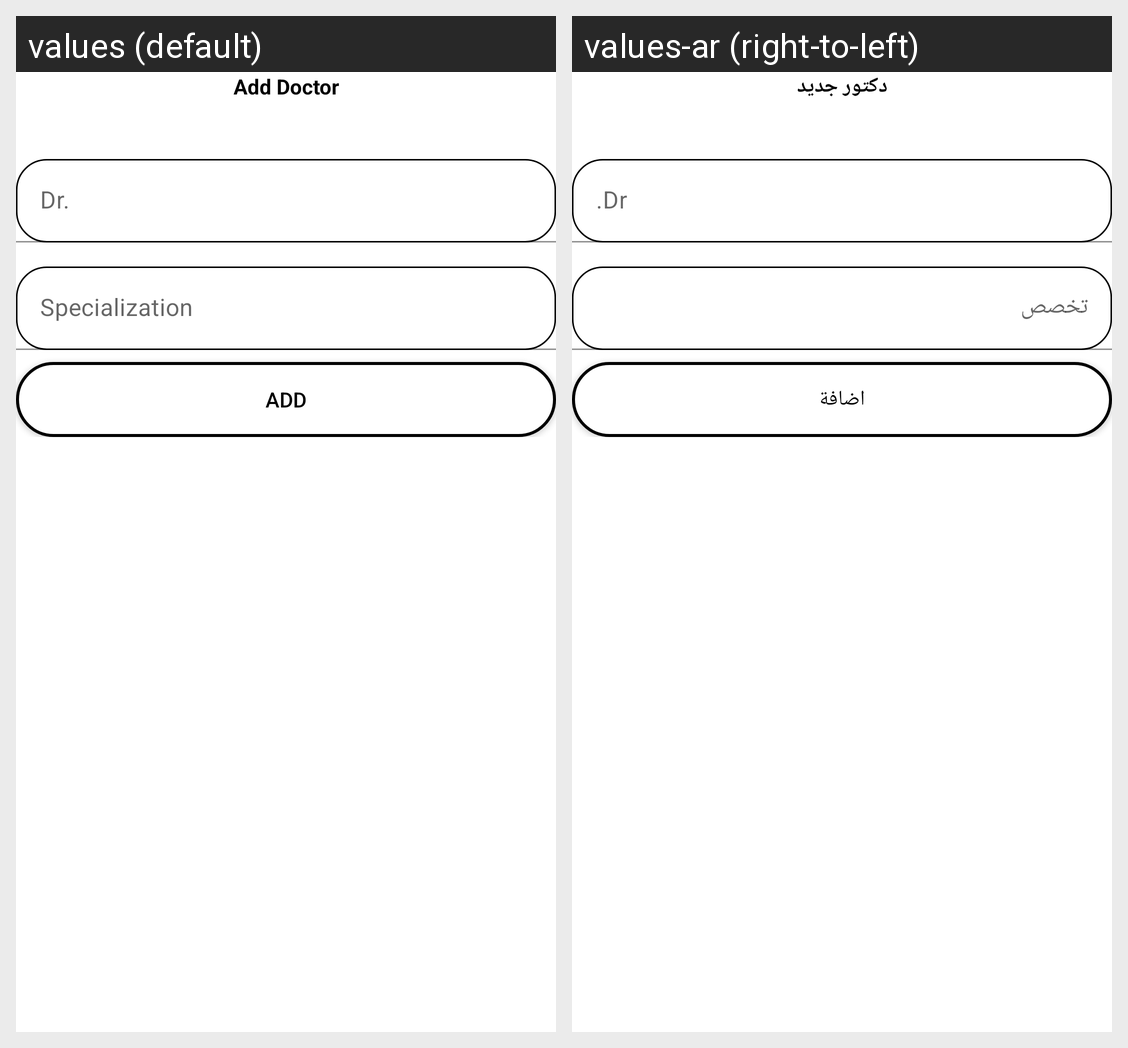

For this localized Android screen grid, give each drawn string resource with its value in every locale shown.
Android screen res/layout/activity_clinic_doctor_add.xml rendered under 2 locales, left to right: values (default), values-ar (right-to-left). Device: Nexus 5 (rendered at 1080×1920; each locale shown at half size, 540×960, under a caption strip naming it); theme Theme.Proderma.
Strings drawn on this screen, with the default value and each locale's value (text and hints the layout hard-codes, and strings that could not be matched under every locale, appear in the picture but are not listed):

clinic_new_doctor
  values: Add Doctor
  values-ar: دكتور جديد

clinic_add_doctor_btn
  values: Add
  values-ar: اضافة
